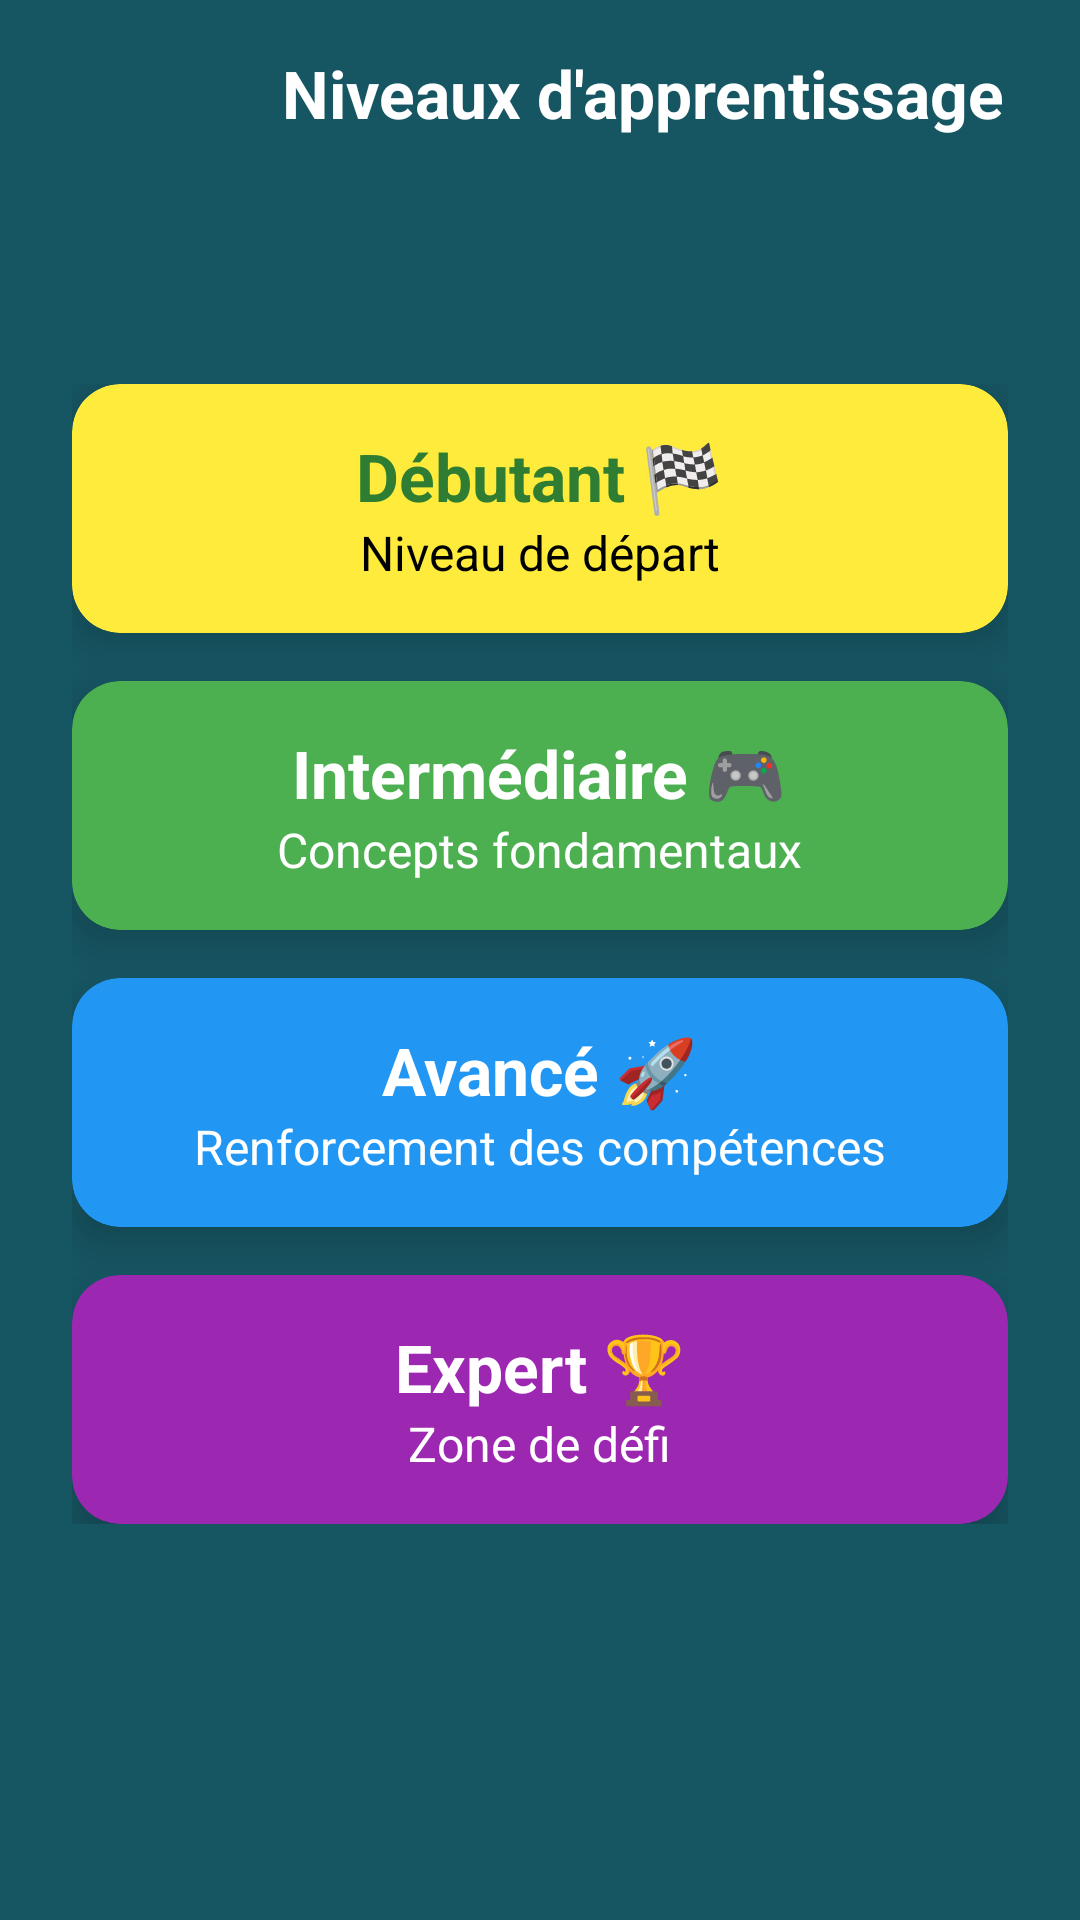

Layout XML and referenced resources for this Android screen:
<!-- AndroidManifest.xml: application theme Theme.Coducatifacceuil -->
<!-- res/layout/activity_levels.xml -->
<RelativeLayout xmlns:android="http://schemas.android.com/apk/res/android"
    xmlns:tools="http://schemas.android.com/tools"
    android:layout_width="match_parent"
    android:layout_height="match_parent"
    xmlns:app="http://schemas.android.com/apk/res-auto"
    android:background="#165562">

    
    <androidx.constraintlayout.widget.ConstraintLayout
        android:layout_width="match_parent"
        android:layout_height="wrap_content"
        android:layout_marginTop="16dp">

        
        <ImageView
            android:id="@+id/back_button"
            android:layout_width="30dp"
            android:layout_height="30dp"
            android:contentDescription="Retour"
            android:src="@drawable/ic_back_icon"
            app:layout_constraintStart_toStartOf="parent"
            app:layout_constraintTop_toTopOf="parent"
            app:layout_constraintBottom_toBottomOf="parent"
            android:layout_marginStart="16dp"
            app:tint="#FFFFFF" />

        
        <TextView
            android:id="@+id/title"
            android:layout_width="0dp"
            android:layout_height="wrap_content"
            android:layout_marginStart="48dp"
            android:layout_marginEnd="16dp"
            android:text="Niveaux d'apprentissage"
            android:textColor="#FFFFFF"
            android:textSize="22sp"
            android:textStyle="bold"
            app:layout_constraintBottom_toBottomOf="parent"

            app:layout_constraintStart_toEndOf="@id/back_button"
            app:layout_constraintTop_toTopOf="parent" />

        


    </androidx.constraintlayout.widget.ConstraintLayout>

    
    <LinearLayout
        android:layout_width="match_parent"
        android:layout_height="wrap_content"
        android:layout_below="@id/title"
        android:layout_marginTop="104dp"
        android:gravity="center_horizontal"
        android:orientation="vertical"
        android:paddingHorizontal="24dp"
        android:paddingTop="24dp"
        android:paddingBottom="16dp">

        
        <androidx.cardview.widget.CardView
            android:id="@+id/beginner_card"
            android:layout_width="match_parent"
            android:layout_height="wrap_content"
            android:layout_gravity="center"
            android:layout_marginBottom="16dp"
            app:cardBackgroundColor="#FFEB3B"
            app:cardCornerRadius="16dp"
            app:cardElevation="8dp">

            <LinearLayout
                android:layout_width="match_parent"
                android:layout_height="wrap_content"
                android:gravity="center_horizontal"
                android:orientation="vertical"
                android:padding="16dp">

                <TextView
                    android:layout_width="wrap_content"
                    android:layout_height="wrap_content"
                    android:text="Débutant 🏁"
                    android:textColor="#2E7D32"
                    android:textSize="22sp"
                    android:textStyle="bold" />

                <TextView
                    android:layout_width="wrap_content"
                    android:layout_height="wrap_content"
                    android:text="Niveau de départ"
                    android:textColor="#000000"
                    android:textSize="16sp" />
            </LinearLayout>
        </androidx.cardview.widget.CardView>

        
        <androidx.cardview.widget.CardView
            android:id="@+id/intermediate_card"
            android:layout_width="match_parent"
            android:layout_height="wrap_content"
            android:layout_gravity="center"
            android:layout_marginBottom="16dp"
            app:cardBackgroundColor="#4CAF50"
            app:cardCornerRadius="16dp"
            app:cardElevation="8dp">

            <LinearLayout
                android:layout_width="match_parent"
                android:layout_height="wrap_content"
                android:gravity="center_horizontal"
                android:orientation="vertical"
                android:padding="16dp">

                <TextView
                    android:layout_width="wrap_content"
                    android:layout_height="wrap_content"
                    android:text="Intermédiaire 🎮"
                    android:textColor="#FFFFFF"
                    android:textSize="22sp"
                    android:textStyle="bold" />

                <TextView
                    android:layout_width="wrap_content"
                    android:layout_height="wrap_content"
                    android:text="Concepts fondamentaux"
                    android:textColor="#FFFFFF"
                    android:textSize="16sp" />
            </LinearLayout>
        </androidx.cardview.widget.CardView>

        
        <androidx.cardview.widget.CardView
            android:id="@+id/advanced_card"
            android:layout_width="match_parent"
            android:layout_height="wrap_content"
            android:layout_gravity="center"
            android:layout_marginBottom="16dp"
            app:cardBackgroundColor="#2196F3"
            app:cardCornerRadius="16dp"
            app:cardElevation="8dp">

            <LinearLayout
                android:layout_width="match_parent"
                android:layout_height="wrap_content"
                android:gravity="center_horizontal"
                android:orientation="vertical"
                android:padding="16dp">

                <TextView
                    android:layout_width="wrap_content"
                    android:layout_height="wrap_content"
                    android:text="Avancé 🚀"
                    android:textColor="#FFFFFF"
                    android:textSize="22sp"
                    android:textStyle="bold" />

                <TextView
                    android:layout_width="wrap_content"
                    android:layout_height="wrap_content"
                    android:text="Renforcement des compétences"
                    android:textColor="#FFFFFF"
                    android:textSize="16sp" />
            </LinearLayout>
        </androidx.cardview.widget.CardView>

        
        <androidx.cardview.widget.CardView
            android:id="@+id/expert_card"
            android:layout_width="match_parent"
            android:layout_height="wrap_content"
            android:layout_gravity="center"
            app:cardBackgroundColor="#9C27B0"
            app:cardCornerRadius="16dp"
            app:cardElevation="8dp">

            <LinearLayout
                android:layout_width="match_parent"
                android:layout_height="wrap_content"
                android:gravity="center_horizontal"
                android:orientation="vertical"
                android:padding="16dp">

                <TextView
                    android:layout_width="wrap_content"
                    android:layout_height="wrap_content"
                    android:text="Expert 🏆"
                    android:textColor="#FFFFFF"
                    android:textSize="22sp"
                    android:textStyle="bold" />

                <TextView
                    android:layout_width="wrap_content"
                    android:layout_height="wrap_content"
                    android:text="Zone de défi"
                    android:textColor="#FFFFFF"
                    android:textSize="16sp" />
            </LinearLayout>
        </androidx.cardview.widget.CardView>

    </LinearLayout>
</RelativeLayout>
<!-- resources referenced by this layout -->
<resources>
  <style name="Theme.Coducatifacceuil" parent="Base.Theme.Coducatifacceuil" />
  <style name="Base.Theme.Coducatifacceuil" parent="Theme.Material3.DayNight.NoActionBar" />
</resources>
